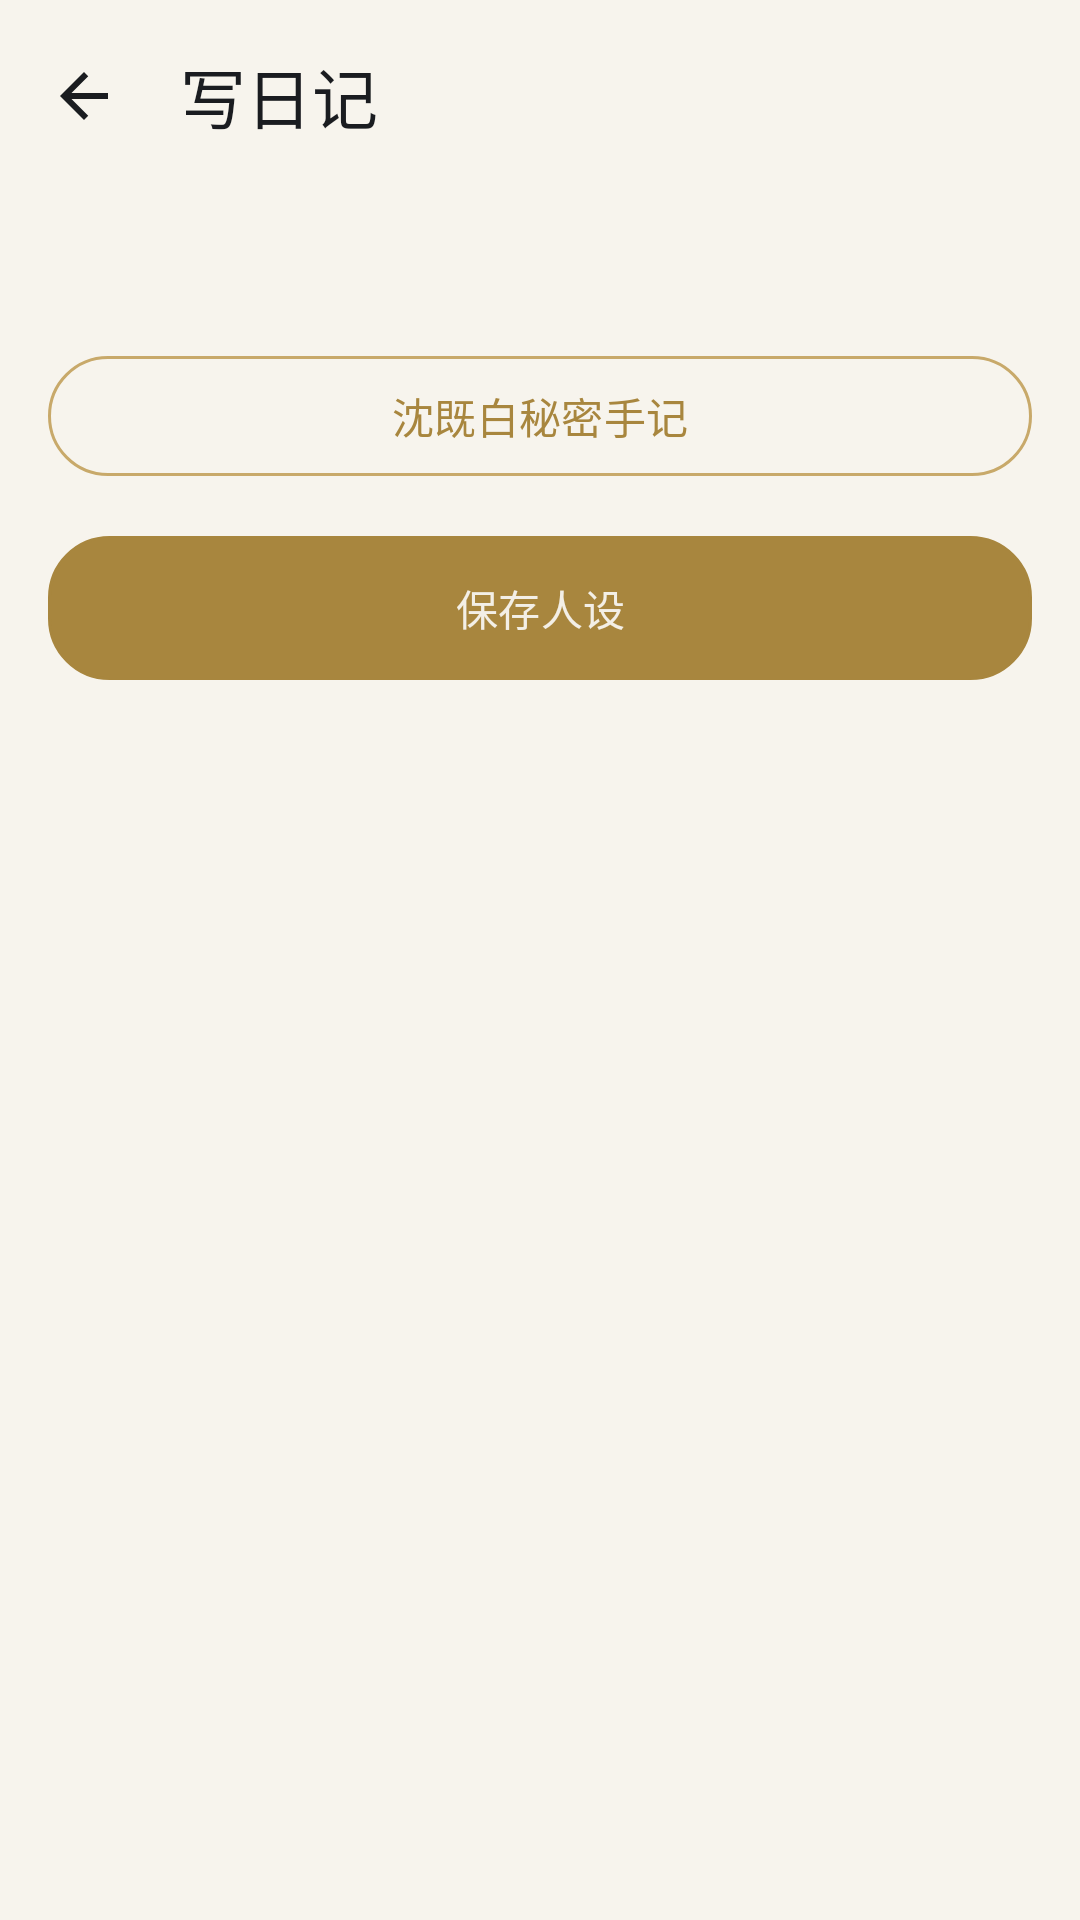

Android layout source for this screen:
<!-- AndroidManifest.xml: application theme Theme.SiriusVilla -->
<!-- res/layout/activity_diary_edit.xml -->
<?xml version="1.0" encoding="utf-8"?>
<LinearLayout xmlns:android="http://schemas.android.com/apk/res/android"
    xmlns:app="http://schemas.android.com/apk/res-auto"
    android:layout_width="match_parent"
    android:layout_height="match_parent"
    android:orientation="vertical"
    android:background="@color/bg_page">

    <com.google.android.material.appbar.MaterialToolbar
        android:id="@+id/toolbar"
        android:layout_width="match_parent"
        android:layout_height="?attr/actionBarSize"
        app:navigationIcon="@drawable/ic_back"
        app:title="@string/diary_new"
        app:titleTextColor="@color/text_primary" />

    <ScrollView
        android:layout_width="match_parent"
        android:layout_height="0dp"
        android:layout_weight="1"
        android:padding="16dp">

        <LinearLayout
            android:layout_width="match_parent"
            android:layout_height="wrap_content"
            android:orientation="vertical">

            <com.google.android.material.textfield.TextInputLayout
                style="@style/LiraInput" android:hint="标题">
                <com.google.android.material.textfield.TextInputEditText android:id="@+id/et_title" />
            </com.google.android.material.textfield.TextInputLayout>

            <com.google.android.material.textfield.TextInputLayout
                style="@style/LiraInput" android:hint="今天发生了什么…">
                <com.google.android.material.textfield.TextInputEditText android:id="@+id/et_content"
                    android:inputType="textMultiLine" android:minLines="10" android:gravity="top" />
            </com.google.android.material.textfield.TextInputLayout>

            <com.google.android.material.button.MaterialButton
                android:id="@+id/btn_generate_secret"
                style="@style/Widget.Material3.Button.OutlinedButton"
                android:layout_width="match_parent"
                android:layout_height="wrap_content"
                android:text="@string/diary_secret"
                android:textColor="@color/gold_deep"
                app:strokeColor="@color/gold_stroke"
                android:layout_marginTop="8dp" />

            <com.google.android.material.button.MaterialButton
                android:id="@+id/btn_save"
                android:layout_width="match_parent"
                android:layout_height="wrap_content"
                android:layout_marginTop="16dp"
                android:background="@drawable/btn_primary"
                android:text="@string/persona_save"
                android:textColor="@color/btn_primary_text" />
        </LinearLayout>
    </ScrollView>
</LinearLayout>
<!-- resources referenced by this layout -->
<resources>
  <color name="bg_page">#F7F4ED</color>
  <color name="btn_primary_text">#F3EFE6</color>
  <color name="gold_deep">#A8863E</color>
  <color name="gold_stroke">#C8A96A</color>
  <color name="text_primary">#1A1C20</color>
  <!-- drawable btn_primary (drawable) -->
  <?xml version="1.0" encoding="utf-8"?>
  <shape xmlns:android="http://schemas.android.com/apk/res/android"
      android:shape="rectangle">
      <solid android:color="@color/btn_primary" />
      <stroke android:width="1dp" android:color="@color/gold_stroke" />
      <corners android:radius="20dp" />
  </shape>
  <!-- drawable ic_back (drawable) -->
  <vector xmlns:android="http://schemas.android.com/apk/res/android"
      android:width="24dp" android:height="24dp"
      android:viewportWidth="24" android:viewportHeight="24"
      android:tint="@color/text_primary">
      <path android:fillColor="@android:color/white"
          android:pathData="M20,11H7.83l5.59,-5.59L12,4l-8,8 8,8 1.41,-1.41L7.83,13H20V11z"/>
  </vector>
  <string name="diary_new">写日记</string>
  <string name="diary_secret">沈既白秘密手记</string>
  <string name="persona_save">保存人设</string>
  <style name="LiraInput" parent="Widget.Material3.TextInputLayout.OutlinedBox">
          <item name="android:layout_width">match_parent</item>
          <item name="android:layout_height">wrap_content</item>
          <item name="android:layout_marginVertical">4dp</item>
          <item name="boxStrokeColor">@color/gold_stroke</item>
          <item name="hintTextColor">@color/gold_deep</item>
      </style>
  <style name="Theme.SiriusVilla" parent="Theme.Material3.Light.NoActionBar">
          <item name="colorPrimary">@color/gold_deep</item>
          <item name="colorPrimaryContainer">@color/gold_light</item>
          <item name="colorOnPrimary">@color/text_primary</item>
          <item name="colorSecondary">@color/gold_stroke</item>
          <item name="colorSecondaryContainer">@color/card_bg_soft</item>
          <item name="colorOnSecondary">@color/text_primary</item>
          <item name="colorSurface">@color/bg_page</item>
          <item name="colorOnSurface">@color/text_primary</item>
          <item name="colorSurfaceVariant">@color/card_bg_soft</item>
          <item name="colorOnSurfaceVariant">@color/text_secondary</item>
          <item name="android:statusBarColor">@color/bg_page</item>
          <item name="android:navigationBarColor">@color/navigation_bar</item>
          <item name="android:windowLightStatusBar">true</item>
          <item name="android:windowBackground">@color/bg_page</item>
      </style>
  <color name="btn_primary">#1A1C20</color>
  <color name="gold_light">#E8D5A8</color>
  <color name="card_bg_soft">#FAF7F0</color>
  <color name="text_secondary">#6B6357</color>
  <color name="navigation_bar">#F7F4ED</color>
</resources>
